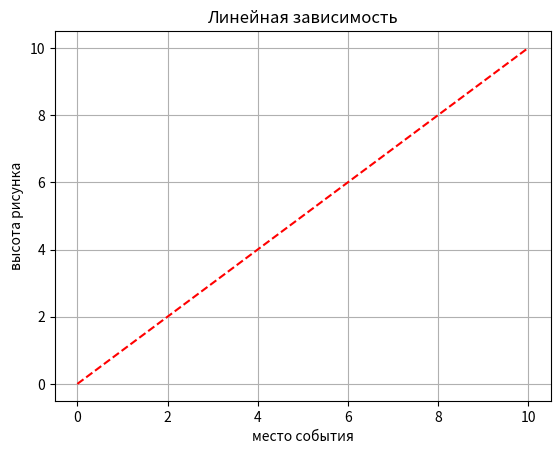

Generate this figure with matplotlib:
import matplotlib.pyplot as plt
import numpy as np

x = np.linspace(0, 10, 50)
y = x
plt.title("Линейная зависимость")
plt.xlabel("место события")
plt.ylabel("высота рисунка")
plt.grid()
plt.plot(x, y, "r--")
plt.show()
